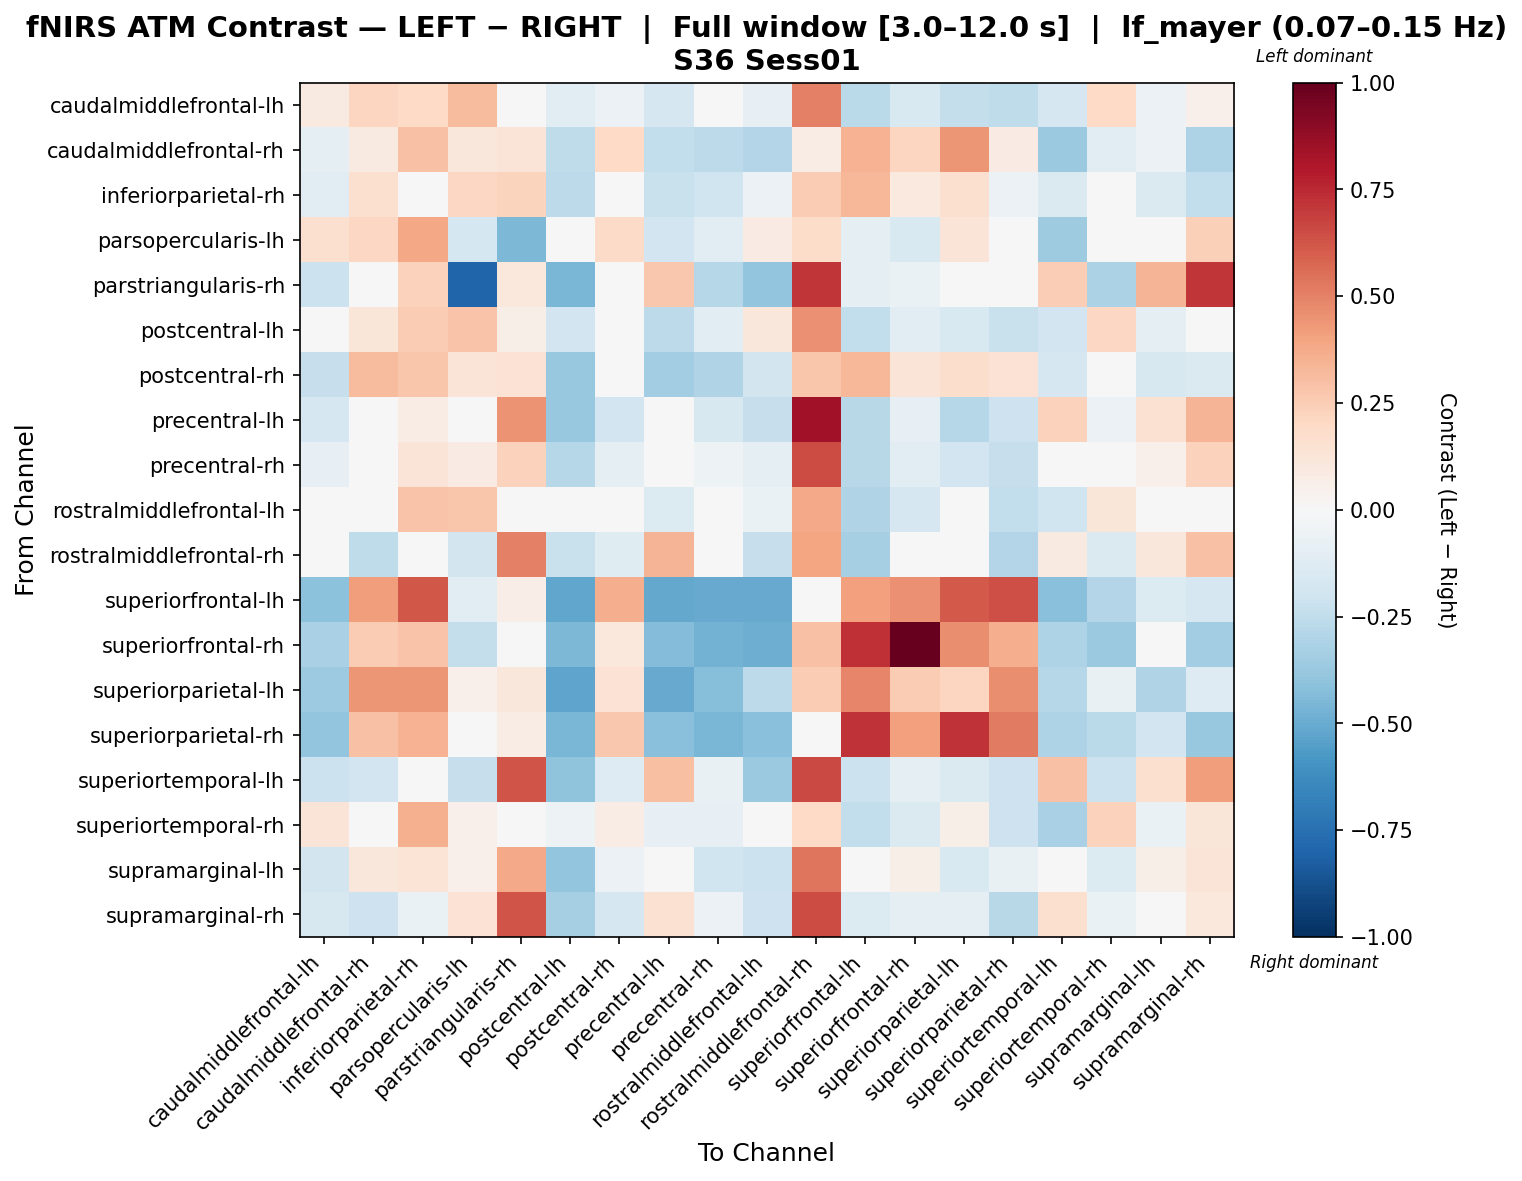

The file beside this chart, header and first rows:
, caudalmiddlefrontal-lh, caudalmiddlefrontal-rh, inferiorparietal-rh, parsopercularis-lh, parstriangularis-rh, postcentral-lh, postcentral-rh, precentral-lh, precentral-rh, rostralmiddlefrontal-lh, rostralmiddlefrontal-rh, superiorfrontal-lh, superiorfrontal-rh, superiorparietal-lh, superiorparietal-rh, superiortemporal-lh, superiortemporal-rh, supramarginal-lh, supramarginal-rh
caudalmiddlefrontal-lh, 0.08998, 0.2146, 0.1955, 0.3182, 0.03557, -0.1116, -0.05959, -0.17, -0.04575, -0.07965, 0.5013, -0.2726, -0.1502, -0.2403, -0.2506, -0.171, 0.2027, -0.05941, 0.0529
caudalmiddlefrontal-rh, -0.09585, 0.08848, 0.2896, 0.1169, 0.1318, -0.251, 0.2011, -0.2464, -0.2656, -0.291, 0.07448, 0.3501, 0.2182, 0.4446, 0.08567, -0.3725, -0.1119, -0.05695, -0.3097
inferiorparietal-rh, -0.1136, 0.1633, -0.003158, 0.2099, 0.2238, -0.2609, -0.04171, -0.2214, -0.2024, -0.05677, 0.2545, 0.3322, 0.09818, 0.1614, -0.05949, -0.1427, 0.04929, -0.1408, -0.2497
parsopercularis-lh, 0.1595, 0.2039, 0.3853, -0.1784, -0.4471, -0.0388, 0.19, -0.1925, -0.1136, 0.08421, 0.1841, -0.09507, -0.1497, 0.1289, -0.0311, -0.3542, -0.01643, 0.04062, 0.2404
parstriangularis-rh, -0.2159, -0.008934, 0.2317, -0.7988, 0.1068, -0.4562, 0.005004, 0.2678, -0.2851, -0.395, 0.7126, -0.09922, -0.06584, 0.02997, -0.0189, 0.2444, -0.3165, 0.3435, 0.7187
postcentral-lh, 0.04867, 0.1217, 0.2526, 0.2879, 0.05996, -0.193, -0.0001016, -0.2596, -0.1137, 0.1137, 0.4544, -0.2432, -0.1087, -0.1525, -0.2213, -0.1886, 0.209, -0.1015, 0.03443
postcentral-rh, -0.2293, 0.3142, 0.2752, 0.1313, 0.1426, -0.3784, 0.02992, -0.3453, -0.301, -0.1839, 0.2768, 0.3343, 0.1258, 0.1765, 0.1466, -0.1689, -0.03819, -0.1619, -0.1461
precentral-lh, -0.1685, -0.01351, 0.07042, -0.00523, 0.4519, -0.3788, -0.1881, -0.04012, -0.1568, -0.2269, 0.8405, -0.2762, -0.08209, -0.2884, -0.2054, 0.2293, -0.05515, 0.1518, 0.3412
precentral-rh, -0.08395, 0.03765, 0.125, 0.07925, 0.2294, -0.2825, -0.09695, -0.01329, -0.05086, -0.09317, 0.6488, -0.2738, -0.1168, -0.1927, -0.2273, 0.04852, -0.02328, 0.05213, 0.2338
rostralmiddlefrontal-lh, -0.02945, 0.03858, 0.2869, 0.2786, 0.04488, -0.01308, 0.04266, -0.1343, -0.04708, -0.06398, 0.3752, -0.3038, -0.1707, -0.02496, -0.2424, -0.1959, 0.1241, -0.006428, 0.04126
rostralmiddlefrontal-rh, -0.0115, -0.2578, 0.02688, -0.185, 0.5043, -0.2203, -0.1177, 0.343, 0.01812, -0.2279, 0.3948, -0.329, 0.0313, -0.02907, -0.2898, 0.08648, -0.1479, 0.1165, 0.2946
superiorfrontal-lh, -0.4092, 0.4183, 0.6194, -0.1087, 0.06376, -0.5189, 0.3623, -0.5107, -0.502, -0.5064, -0.02313, 0.4134, 0.4585, 0.6158, 0.6448, -0.4197, -0.2934, -0.1388, -0.1653
superiorfrontal-rh, -0.3276, 0.2545, 0.2833, -0.2345, -0.03577, -0.4481, 0.1079, -0.4329, -0.4721, -0.4867, 0.2966, 0.7306, 1.0, 0.462, 0.3609, -0.3071, -0.3684, -0.03757, -0.345
superiorparietal-lh, -0.3652, 0.4435, 0.4426, 0.05414, 0.1103, -0.5278, 0.1408, -0.507, -0.4234, -0.2588, 0.256, 0.4891, 0.2513, 0.2154, 0.4675, -0.2841, -0.07578, -0.2988, -0.1298
superiorparietal-rh, -0.3951, 0.2941, 0.3491, -0.009515, 0.0769, -0.4582, 0.2699, -0.4191, -0.4586, -0.4187, -0.04405, 0.7219, 0.4079, 0.7205, 0.5173, -0.3094, -0.2712, -0.1942, -0.3795
superiortemporal-lh, -0.215, -0.1919, 0.03182, -0.2274, 0.631, -0.4057, -0.1269, 0.3006, -0.07631, -0.3737, 0.6563, -0.218, -0.09575, -0.1433, -0.2064, 0.2929, -0.2118, 0.1576, 0.4219
superiortemporal-rh, 0.1307, -0.02833, 0.3551, 0.05321, -0.0006873, -0.05124, 0.07124, -0.0804, -0.08325, 0.004025, 0.2019, -0.2488, -0.1461, 0.0567, -0.2042, -0.3208, 0.2322, -0.0634, 0.1223
supramarginal-lh, -0.1826, 0.1155, 0.1329, 0.05109, 0.3781, -0.397, -0.06067, -0.03541, -0.1969, -0.2157, 0.5372, -0.01489, 0.05863, -0.1551, -0.07085, 0.003303, -0.1354, 0.05953, 0.1282
supramarginal-rh, -0.1593, -0.2099, -0.0688, 0.1479, 0.6283, -0.3287, -0.1701, 0.1487, -0.0594, -0.2032, 0.6516, -0.1339, -0.09478, -0.09774, -0.2785, 0.1604, -0.06464, 0.02738, 0.1047
